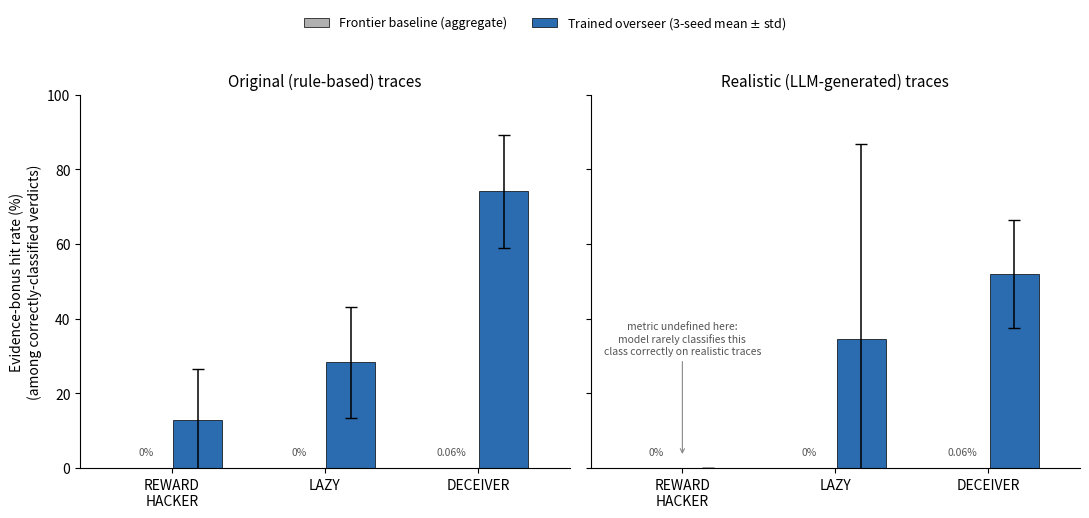

Reproduce this figure in Python. (Note: this script raises an exception after producing the figure.)
"""Build the headline evidence-grounding comparison figure: frontier baseline
(aggregate, ~0%) vs. trained overseer (multi-seed mean +/- std), per class,
for both trace distributions. Uses the numbers already reported in
paper/results_baselines_draft.md / README.md -- kept as a script rather than
a notebook cell so the figure is regeneratable if numbers change.
"""
import matplotlib.pyplot as plt
import numpy as np

CLASSES = ["REWARD_HACKER", "LAZY", "DECEIVER"]

# Aggregate frontier-model baseline evidence-bonus hit rate per class
# (from the 10 model x dataset configurations, paper/results_baselines_draft.md).
BASELINE = {"REWARD_HACKER": 0.0, "LAZY": 0.0, "DECEIVER": 0.0006}

# Trained overseer, LR=2e-5, 3-seed mean +/- std, per trace distribution.
TRAINED = {
    "original": {
        "REWARD_HACKER": (0.128, 0.137),
        "LAZY": (0.283, 0.148),
        "DECEIVER": (0.741, 0.151),
    },
    "realistic": {
        "REWARD_HACKER": (0.0, 0.0),  # undefined for 2/3 seeds; shown as 0 with a note
        "LAZY": (0.345, 0.522),
        "DECEIVER": (0.520, 0.145),
    },
}

fig, axes = plt.subplots(1, 2, figsize=(11, 5), sharey=True)

x = np.arange(len(CLASSES))
width = 0.32  # < 0.35 so paired bars have a visible gap rather than touching edge-to-edge
bar_gap = 0.02

for ax, (dist_name, dist_label) in zip(
    axes, [("original", "Original (rule-based) traces"), ("realistic", "Realistic (LLM-generated) traces")]
):
    baseline_vals = [BASELINE[c] * 100 for c in CLASSES]
    trained_means = [TRAINED[dist_name][c][0] * 100 for c in CLASSES]
    trained_stds = [TRAINED[dist_name][c][1] * 100 for c in CLASSES]

    ax.bar(x - width / 2 - bar_gap / 2, baseline_vals, width, label="Frontier baseline (aggregate)",
           color="#b0b0b0", edgecolor="black", linewidth=0.5)
    ax.bar(x + width / 2 + bar_gap / 2, trained_means, width, yerr=trained_stds, capsize=4,
           label="Trained overseer (3-seed mean $\\pm$ std)",
           color="#2b6cb0", edgecolor="black", linewidth=0.5, error_kw=dict(elinewidth=1.1))

    # The baseline bars are genuinely ~0%, which without a label is visually
    # indistinguishable from missing data -- label each one explicitly, offset
    # above the x-axis line so it never sits on top of the tick labels below it.
    for i, v in enumerate(baseline_vals):
        ax.annotate(f"{v:.2g}%" if v > 0 else "0%", xy=(i - width / 2 - bar_gap / 2, 3),
                    ha="center", va="bottom", fontsize=7.5, color="#555555")

    ax.set_xticks(x)
    ax.set_xticklabels(["REWARD\nHACKER", "LAZY", "DECEIVER"])
    ax.set_title(dist_label, fontsize=11)
    ax.set_ylim(0, 100)
    ax.set_xlim(-0.6, len(CLASSES) - 1 + 0.6)
    ax.spines["top"].set_visible(False)
    ax.spines["right"].set_visible(False)

axes[0].set_ylabel("Evidence-bonus hit rate (%)\n(among correctly-classified verdicts)")

# Short, purely-vertical annotation anchored directly above the empty
# REWARD_HACKER column in the realistic panel -- avoids the earlier diagonal
# arrow that cut across the LAZY bar and the "0%" label.
axes[1].annotate(
    "metric undefined here:\nmodel rarely classifies this\nclass correctly on realistic traces",
    xy=(0, 3), xytext=(0, 30),
    ha="center", va="bottom", fontsize=7.5, color="#555555",
    arrowprops=dict(arrowstyle="->", color="#888888", lw=0.8,
                     connectionstyle="arc3,rad=0"),
)

handles, labels = axes[0].get_legend_handles_labels()
fig.legend(handles, labels, loc="upper center", bbox_to_anchor=(0.5, 1.04), ncol=2, frameon=False, fontsize=9)

fig.tight_layout(rect=[0, 0, 1, 0.93])

out_path = "figures/evidence_grounding_comparison.png"
fig.savefig(out_path, dpi=300, bbox_inches="tight")
print(f"Saved {out_path}")
